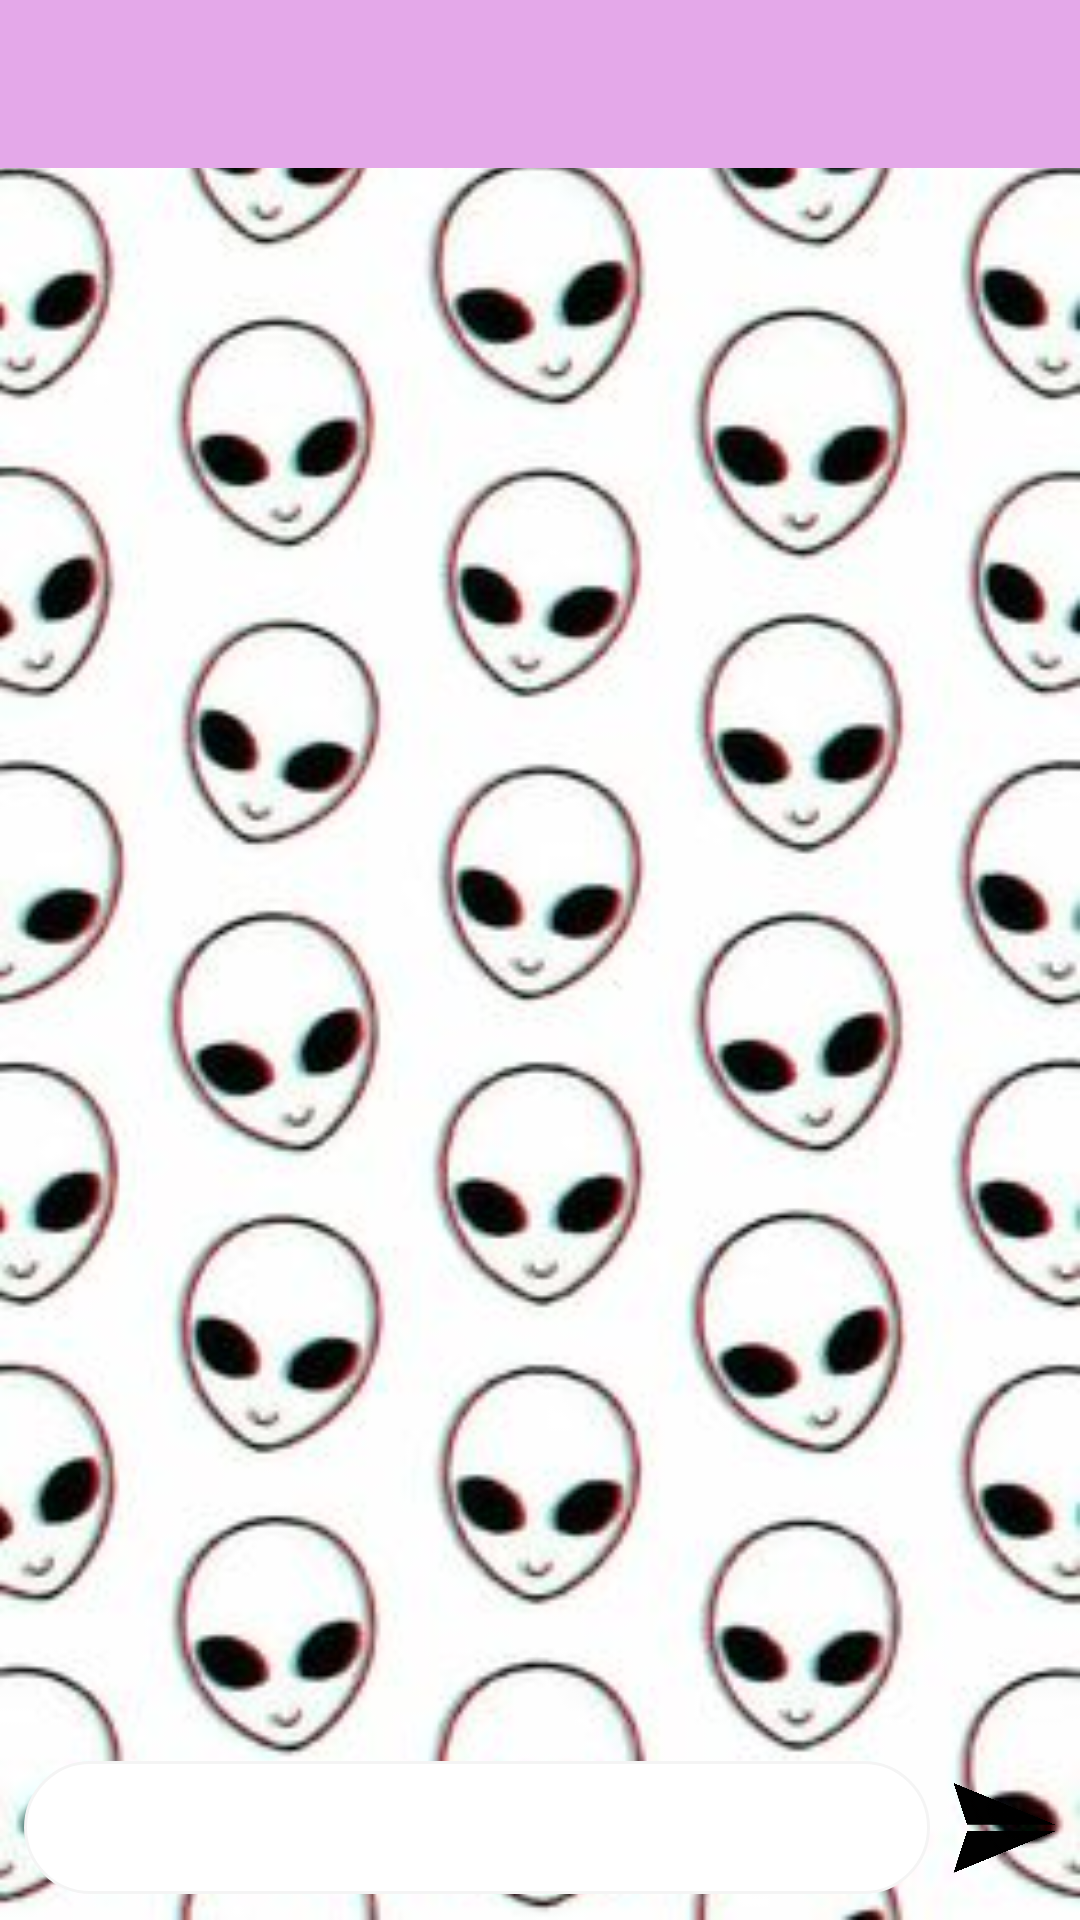

Layout XML and referenced resources for this Android screen:
<!-- AndroidManifest.xml: application theme AppTheme -->
<!-- res/layout/activity_pantalla_texto.xml -->
<?xml version="1.0" encoding="utf-8"?>
<android.support.constraint.ConstraintLayout xmlns:android="http://schemas.android.com/apk/res/android"
    xmlns:app="http://schemas.android.com/apk/res-auto"
    xmlns:tools="http://schemas.android.com/tools"
    android:layout_width="match_parent"
    android:layout_height="match_parent"
    tools:context=".pantallaText">

    <ImageView
        android:id="@+id/imageView2"
        android:layout_width="match_parent"
        android:layout_height="match_parent"
        android:scaleType="centerCrop"
        android:src="@drawable/fondo" />

    <include layout="@layout/toolbar"/>

    <LinearLayout
        android:layout_width="match_parent"
        android:layout_height="45dp"
        android:layout_marginTop="8dp"
        android:layout_marginBottom="8dp"
        android:orientation="horizontal"
        app:layout_constraintBottom_toBottomOf="parent"
        app:layout_constraintEnd_toEndOf="parent"
        app:layout_constraintHorizontal_bias="0.0"
        app:layout_constraintStart_toStartOf="parent"
        app:layout_constraintTop_toTopOf="parent"
        app:layout_constraintVertical_bias="1.0">

        <EditText
            android:id="@+id/etTexto"
            android:layout_width="match_parent"
            android:layout_height="wrap_content"
            android:layout_marginStart="8dp"
            android:layout_marginTop="0dp"
            android:layout_marginEnd="50dp"
            android:layout_marginBottom="0dp"
            android:background="@drawable/borderedondeado"
            android:ems="10"
            android:inputType="textPersonName"
            app:layout_constraintBottom_toBottomOf="parent"
            app:layout_constraintEnd_toEndOf="parent"
            app:layout_constraintHorizontal_bias="0.0"
            app:layout_constraintStart_toStartOf="parent"
            app:layout_constraintTop_toTopOf="parent"
            app:layout_constraintVertical_bias="1.0" />

        <Button
            android:id="@+id/bEnviar"
            android:layout_width="match_parent"
            android:layout_height="match_parent"
            android:layout_marginStart="-43dp"
            android:layout_marginTop="6dp"
            android:layout_marginEnd="8dp"
            android:layout_marginBottom="6dp"
            android:background="@drawable/benviar"
            app:layout_constraintBottom_toBottomOf="parent"
            app:layout_constraintEnd_toEndOf="parent"
            app:layout_constraintHorizontal_bias="1.0"
            app:layout_constraintStart_toStartOf="parent"
            app:layout_constraintTop_toTopOf="parent"
            app:layout_constraintVertical_bias="0.982" />

    </LinearLayout>

    <ScrollView
        android:layout_width="match_parent"
        android:layout_height="match_parent"
        android:layout_marginTop="?actionBarSize"
        android:layout_marginBottom="53dp"
        app:layout_constraintBottom_toBottomOf="parent"
        app:layout_constraintEnd_toEndOf="parent"
        app:layout_constraintHorizontal_bias="0.0"
        app:layout_constraintStart_toStartOf="parent"
        app:layout_constraintTop_toTopOf="parent"
        app:layout_constraintVertical_bias="0.0">

        <LinearLayout
            android:id="@+id/lineal"
            android:layout_width="match_parent"
            android:layout_height="wrap_content"
            android:orientation="vertical">

        </LinearLayout>
    </ScrollView>

</android.support.constraint.ConstraintLayout>
<!-- res/layout/toolbar.xml (included above) -->
<?xml version="1.0" encoding="utf-8"?>
<android.support.v7.widget.Toolbar
    xmlns:android="http://schemas.android.com/apk/res/android"
    android:id="@+id/miToolbar"
    android:layout_width="match_parent"
    android:layout_height="?attr/actionBarSize"
    android:background="@color/colorMenu">

</android.support.v7.widget.Toolbar>
<!-- resources referenced by this layout -->
<resources>
  <color name="colorMenu">#e4a8e9</color>
  <!-- drawable benviar: png bitmap (drawable, 27058 bytes) -->
  <!-- drawable borderedondeado (drawable) -->
  <?xml version="1.0" encoding="utf-8"?>
  <shape xmlns:android="http://schemas.android.com/apk/res/android"
      android:shape="rectangle">
  
      // The width and color of the border
      <stroke
          android:width="1dp"
          android:color="#f4f4f4" />
  
      // The desired corner radius. reduce it to keep it less rounded
      <corners android:radius="360dp" />
  
      <solid
          android:color="#ffffff"
          />
  
      // Add your desired padding
      <padding
          android:left="15dp"
          android:top="10dp"
          android:right="15dp"
          android:bottom="10dp"    >
      </padding>
  
  </shape>
  <!-- drawable fondo: jpg bitmap (drawable, 25960 bytes) -->
  <style name="AppTheme" parent="Theme.AppCompat.Light.NoActionBar">
          
          <item name="colorPrimary">@color/colorPrimary</item>
          <item name="colorPrimaryDark">@color/colorPrimaryDark</item>
          <item name="colorAccent">#8ed9ff</item>
      </style>
  <color name="colorPrimary">#3F51B5</color>
  <color name="colorPrimaryDark">#303F9F</color>
</resources>
